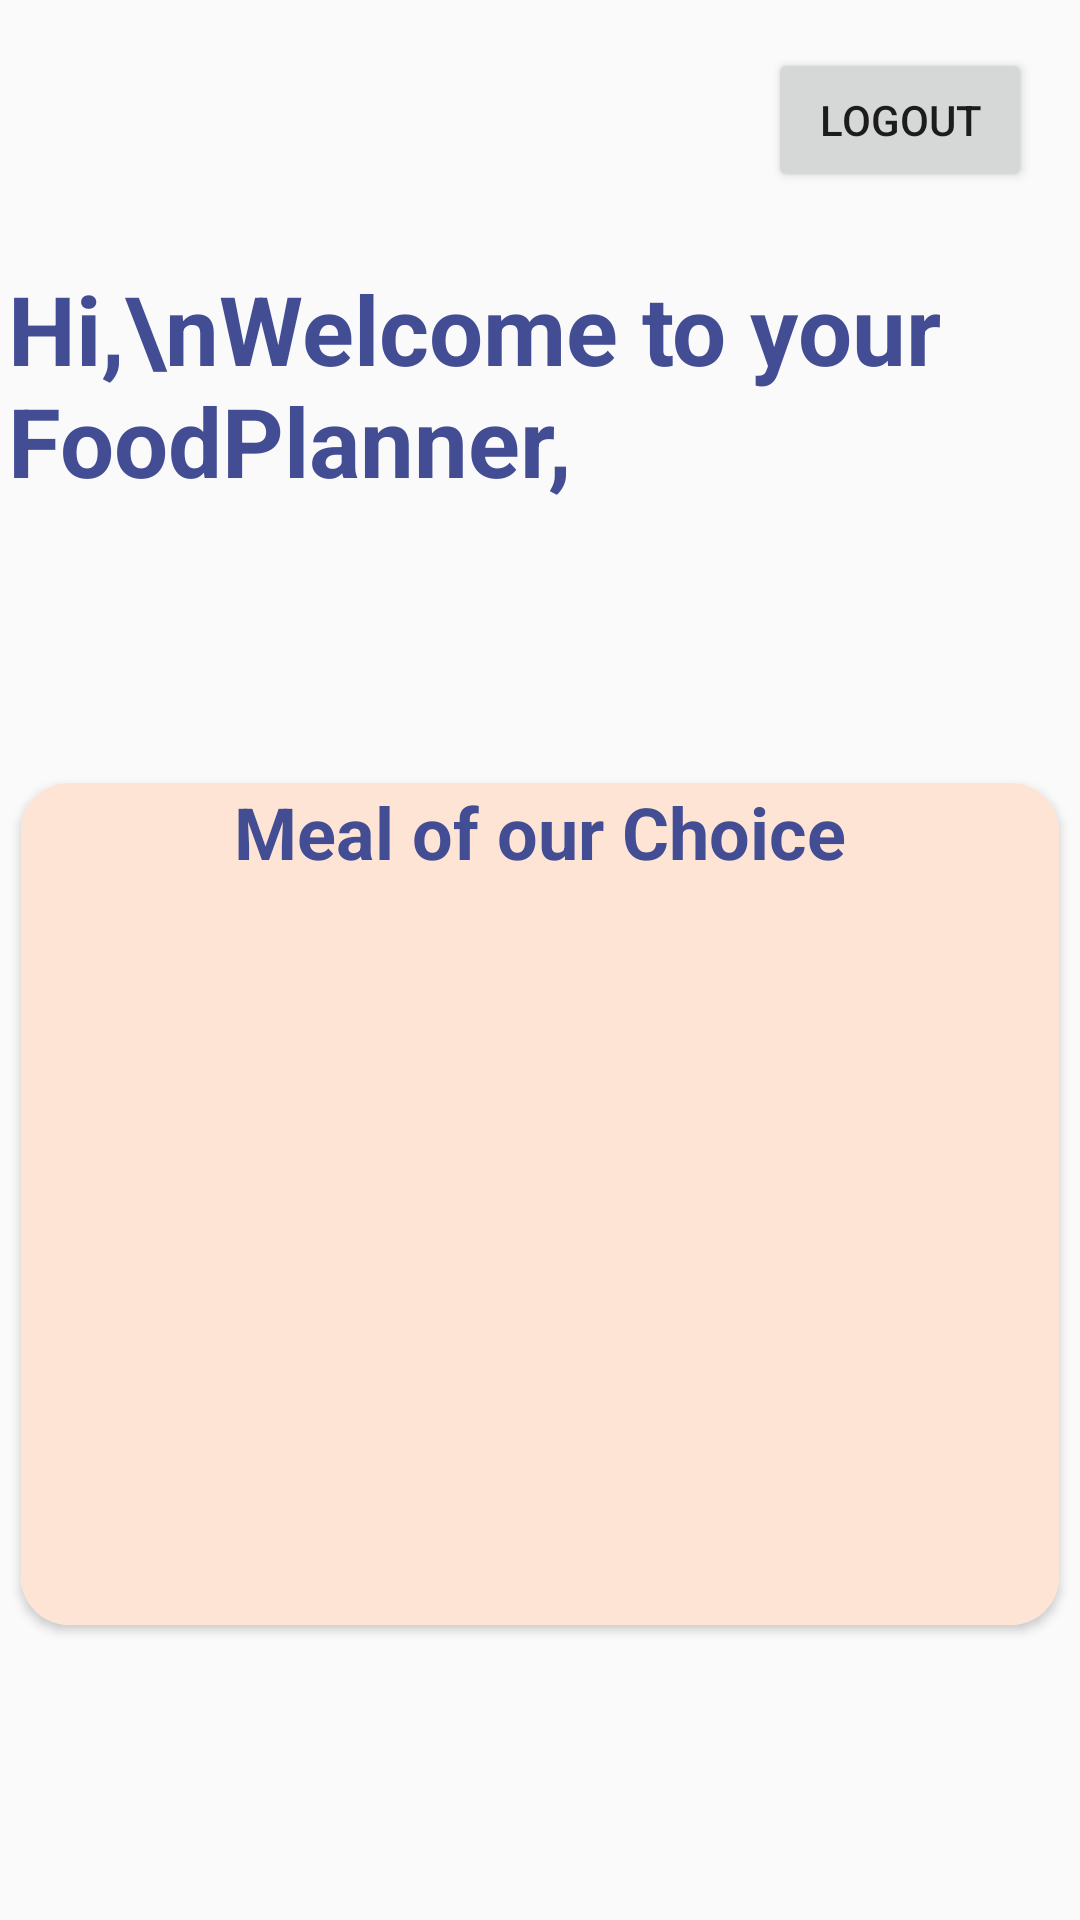

Produce the Android XML layout that renders to this screen, including the resource entries it uses.
<!-- AndroidManifest.xml: activity theme Theme.AppCompat.Light.NoActionBar -->
<!-- res/layout/fragment_main.xml -->
<?xml version="1.0" encoding="utf-8"?>
<androidx.constraintlayout.widget.ConstraintLayout xmlns:android="http://schemas.android.com/apk/res/android"
    xmlns:app="http://schemas.android.com/apk/res-auto"
    xmlns:tools="http://schemas.android.com/tools"
    android:layout_width="match_parent"
    android:layout_height="match_parent"
    android:background="@drawable/main_image"
    android:orientation="vertical"
    tools:context=".MainScreen.MainScreenView.MainFragment" >

    <TextView
        android:id="@+id/textView17"
        android:layout_width="355dp"
        android:layout_height="113dp"
        android:layout_marginTop="88dp"
        android:text="Hi,\nWelcome to your FoodPlanner,"
        android:textColor="#434d94"
        android:textSize="32sp"
        android:textStyle="bold"
        app:layout_constraintEnd_toEndOf="parent"
        app:layout_constraintStart_toStartOf="parent"
        app:layout_constraintTop_toTopOf="parent" />

    <Button
        android:id="@+id/logoutBtn"
        android:layout_width="wrap_content"
        android:layout_height="wrap_content"
        android:layout_marginTop="16dp"
        android:layout_marginEnd="16dp"
        android:text="Logout"
        app:layout_constraintEnd_toEndOf="parent"
        app:layout_constraintTop_toTopOf="parent" />

    <LinearLayout
        android:id="@+id/linearLayout"
        android:layout_width="0dp"
        android:layout_height="wrap_content"
        android:layout_marginTop="52dp"
        android:orientation="vertical"
        app:layout_constraintBottom_toBottomOf="parent"
        app:layout_constraintEnd_toEndOf="parent"
        app:layout_constraintHorizontal_bias="0.0"
        app:layout_constraintStart_toStartOf="parent"
        app:layout_constraintTop_toBottomOf="@+id/textView17"
        app:layout_constraintVertical_bias="0.0">

        <androidx.cardview.widget.CardView
            android:layout_width="match_parent"
            android:layout_height="wrap_content"
            android:elevation="16dp"
            app:cardCornerRadius="16dp"
            app:cardUseCompatPadding="true">

            <LinearLayout
                android:layout_width="match_parent"
                android:layout_height="wrap_content"
                android:background="#fee4d5"
                android:orientation="vertical">

                <TextView
                    android:id="@+id/textView12"
                    android:layout_width="match_parent"
                    android:layout_height="wrap_content"
                    android:gravity="center"
                    android:text="Meal of our Choice"
                    android:textColor="#434d94"
                    android:textSize="24sp"
                    android:textStyle="bold" />

                <ImageView
                    android:id="@+id/mealImgMain"
                    android:layout_width="match_parent"
                    android:layout_height="200dp"
                    android:padding="8dp" />

                <LinearLayout
                    android:layout_width="match_parent"
                    android:layout_height="match_parent"
                    android:orientation="horizontal">

                    <TextView
                        android:id="@+id/mealNameMain"
                        android:layout_width="match_parent"
                        android:layout_height="wrap_content"
                        android:layout_weight="1"
                        android:gravity="center"
                        android:padding="8dp"
                        android:text=""
                        android:textColor="#434d94"
                        android:textSize="24sp"
                        android:textStyle="bold" />

                    <TextView
                        android:id="@+id/mealAreaMain"
                        android:layout_width="match_parent"
                        android:layout_height="wrap_content"
                        android:layout_weight="1"
                        android:gravity="center"
                        android:padding="8dp"
                        android:text=""
                        android:textColor="#434d94"
                        android:textSize="24sp"
                        android:textStyle="bold" />
                </LinearLayout>

            </LinearLayout>


        </androidx.cardview.widget.CardView>

    </LinearLayout>

    <ProgressBar
        android:id="@+id/progressBar2"
        style="?android:attr/progressBarStyle"
        android:layout_width="wrap_content"
        android:layout_height="wrap_content"
        app:layout_constraintBottom_toBottomOf="parent"
        app:layout_constraintEnd_toEndOf="parent"
        app:layout_constraintHorizontal_bias="0.498"
        app:layout_constraintStart_toStartOf="parent"
        app:layout_constraintTop_toBottomOf="@+id/linearLayout"
        app:layout_constraintVertical_bias="0.276" />

</androidx.constraintlayout.widget.ConstraintLayout>
<!-- resources referenced by this layout -->
<resources>

</resources>
